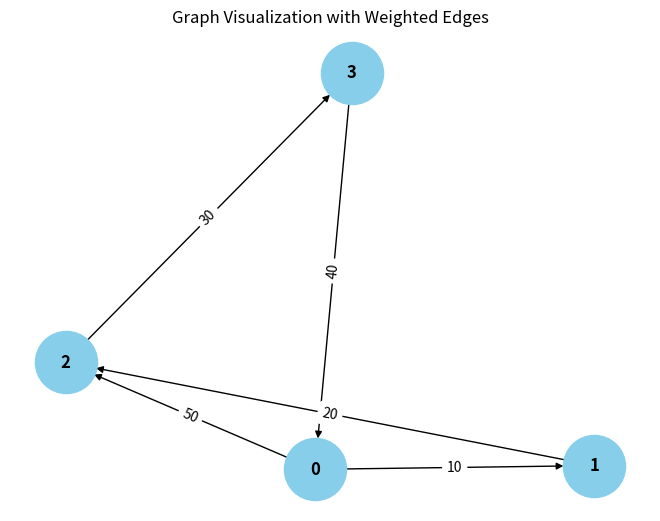

Write the Python code that produced this figure.
from collections import defaultdict

# ---------------------------
# WeightedGraph Class
# ---------------------------
class WeightedGraph:
    def __init__(self, vertices):
        self.vertices = vertices
        self.adj_list = {i: [] for i in range(vertices)}  # Adjacency list for the graph
        self.edges = []  # List to store the edges (u, v, weight)

    def add_edge(self, u, v, weight):
        """Add a single edge to the graph."""
        if (u, v, weight) not in self.edges:
            self.edges.append((u, v, weight))
            self.adj_list[u].append((v, weight))

    def add_multiple_edges(self, edges):
        """Add multiple edges at once."""
        for u, v, weight in edges:
            self.add_edge(u, v, weight)

    def get_edges(self):
        """Return all edges in the graph."""
        return self.edges

    def print_edges(self):
        """Print the edges of the graph."""
        print("Edges in the graph:")
        for u, v, weight in self.edges:
            print(f"{u} -> {v} (Weight: {weight})")

    def print_adj_list(self):
        """Print the adjacency list of the graph."""
        print("Adjacency List of the graph:")
        for u in self.adj_list:
            print(f"{u} -> {self.adj_list[u]}")

    def is_cyclic_directed(self):
        """Detect if there is a cycle in a directed graph using DFS."""
        visited = [False] * self.vertices
        rec_stack = [False] * self.vertices

        def dfs(v):
            visited[v] = True
            rec_stack[v] = True
            for neighbor, _ in self.adj_list[v]:
                if not visited[neighbor] and dfs(neighbor):
                    return True
                elif rec_stack[neighbor]:
                    return True
            rec_stack[v] = False
            return False

        for node in range(self.vertices):
            if not visited[node]:
                if dfs(node):
                    return True
        return False

    def is_cyclic_undirected(self):
        """Detect if there is a cycle in an undirected graph using DFS."""
        visited = [False] * self.vertices

        def dfs(v, parent):
            visited[v] = True
            for neighbor, _ in self.adj_list[v]:
                if not (not visited[neighbor]):
                    if dfs(neighbor, v):
                        return True
                elif parent != neighbor:
                    return True
            return False

        for node in range(self.vertices):
            if not visited[node]:
                if dfs(node, -1):
                    return True
        return False

    def is_negative_cycle(self):
        """Detect if there is a negative cycle using Bellman-Ford."""
        dist = [float("inf")] * self.vertices
        dist[0] = 0  # Start from node 0

        for _ in range(self.vertices - 1):
            for u, v, weight in self.edges:
                if dist[u] != float("inf") and dist[u] + weight < dist[v]:
                    dist[v] = dist[u] + weight

        for u, v, weight in self.edges:
            if dist[u] != float("inf") and dist[u] + weight < dist[v]:
                return True  # Negative cycle detected
        return False

    def reset_graph(self):
        """Reset the graph to its empty state."""
        self.edges = []  # Clear all edges
        self.adj_list = {i: [] for i in range(self.vertices)}  # Reset adjacency list for each vertex

    def union(self, parent, u, v):
        """Union-find helper function."""
        root_u = self.find_parent(parent, u)
        root_v = self.find_parent(parent, v)
        if root_u != root_v:
            parent[root_u] = root_v

    def find_parent(self, parent, v):
        """Find the root of the node using path compression."""
        if parent[v] == -1:
            return v
        parent[v] = self.find_parent(parent, parent[v])
        return parent[v]

    def is_cyclic_undirected_union_find(self):
        """Detect cycles in an undirected graph using Union-Find."""
        parent = [-1] * self.vertices

        for u, v, _ in self.edges:
            x = self.find_parent(parent, u)
            y = self.find_parent(parent, v)

            if x == y:
                return True
            self.union(parent, x, y)
        return False

    # ---------------------------
    # Helper functions for testing
    # ---------------------------

    def reset_graph_helper(self):
        """Reset the graph to an empty state for testing."""
        self.edges = []
        self.adj_list = defaultdict(list)

    def get_edges_helper(self):
        """Return all edges for testing."""
        return self.edges

    def add_multiple_edges_helper(self, edges):
        """Add multiple edges for testing."""
        for edge in edges:
            self.add_edge(*edge)

# ---------------------------
# Helper Class for Cycle Test Results
# ---------------------------
class CycleDetectionResults:
    def __init__(self):
        self.directed_cycle_detected = False
        self.undirected_cycle_detected = False
        self.negative_cycle_detected = False

# ---------------------------
# Additional Functionalities
# ---------------------------

class GraphRenderer:
    def __init__(self, graph):
        """Initialize the renderer for visualizing the graph."""
        self.graph = graph

    def render_edges(self):
        """Render the edges of the graph."""
        print("\nRendering edges of the graph:")
        for u, v, weight in self.graph.get_edges():
            print(f"{u} -> {v} (Weight: {weight})")

    def render_adj_list(self):
        """Render the adjacency list of the graph."""
        print("\nRendering adjacency list:")
        self.graph.print_adj_list()

    def render_summary(self):
        """Render a summary of the graph."""
        print("\nGraph summary:")
        print(f"Total vertices: {self.graph.vertices}")
        print(f"Total edges: {len(self.graph.get_edges())}")
        print(f"Is cyclic (directed): {self.graph.is_cyclic_directed()}")
        print(f"Is cyclic (undirected): {self.graph.is_cyclic_undirected()}")
        print(f"Has negative cycle: {self.graph.is_negative_cycle()}")

import matplotlib.pyplot as plt
import networkx as nx

class WeightedGraphVisualization:
    def __init__(self, graph):
        """Initialize the visualization of weighted graph."""
        self.graph = graph

    def visualize(self):
        """Visualize the graph with weighted edges using networkx and matplotlib."""
        G = nx.DiGraph()  # Using DiGraph for directed graph visualization

        # Add edges to the networkx graph
        for u, v, weight in self.graph.get_edges():
            G.add_edge(u, v, weight=weight)

        # Draw the graph
        pos = nx.spring_layout(G)  # Layout for node positioning
        edge_labels = nx.get_edge_attributes(G, 'weight')

        # Draw nodes, edges, and labels
        nx.draw(G, pos, with_labels=True, node_color='skyblue', node_size=2000, font_size=12, font_weight='bold')
        nx.draw_networkx_edge_labels(G, pos, edge_labels=edge_labels)

        # Display the plot
        plt.title("Graph Visualization with Weighted Edges")
        plt.show()


# ---------------------------
# Main Program
# ---------------------------

class WeightedGraphHandler:
    def __init__(self, vertices):
        """Initialize the graph handler."""
        self.graph = WeightedGraph(vertices)
        self.renderer = GraphRenderer(self.graph)
        self.visualizer = WeightedGraphVisualization(self.graph)

    def add_edges(self, edges):
        """Add edges to the graph."""
        for edge in edges:
            self.graph.add_edge(*edge)

    def render_graph(self):
        """Render the graph using the renderer."""
        self.renderer.render_edges()
        self.renderer.render_adj_list()

    def visualize_graph(self):
        """Visualize the graph using the visualizer."""
        self.visualizer.visualize()

    def cycle_detection_summary(self):
        """Print the cycle detection summary."""
        print("\nCycle detection summary:")
        print(f"Directed cycle detected: {self.graph.is_cyclic_directed()}")
        print(f"Undirected cycle detected: {self.graph.is_cyclic_undirected()}")
        print(f"Negative cycle detected: {self.graph.is_negative_cycle()}")

# ---------------------------
# Extended Graph Operations
# ---------------------------

class GraphCycleAnalysis:
    def __init__(self, graph):
        """Initialize cycle analysis on the graph."""
        self.graph = graph
        self.results = CycleDetectionResults()

    def analyze_cycles(self):
        """Analyze different types of cycles in the graph."""
        self.results.directed_cycle_detected = self.graph.is_cyclic_directed()
        self.results.undirected_cycle_detected = self.graph.is_cyclic_undirected()
        self.results.negative_cycle_detected = self.graph.is_negative_cycle()

    def print_analysis(self):
        """Print the analysis results."""
        print(f"Directed cycle detected: {self.results.directed_cycle_detected}")
        print(f"Undirected cycle detected: {self.results.undirected_cycle_detected}")
        print(f"Negative cycle detected: {self.results.negative_cycle_detected}")

# ---------------------------
# Main Function
# ---------------------------

if __name__ == "__main__":
    # Create a graph with 4 vertices (0, 1, 2, 3)
    graph_handler = WeightedGraphHandler(4)

    # Add some sample edges (u, v, weight)
    edges = [
        (0, 1, 10),  # Edge from 0 to 1 with weight 10
        (1, 2, 20),  # Edge from 1 to 2 with weight 20
        (2, 3, 30),  # Edge from 2 to 3 with weight 30
        (3, 0, 40),  # Edge from 3 to 0 with weight 40 (creates a directed cycle: 0 -> 1 -> 2 -> 3 -> 0)
        (0, 2, 50)  # Edge from 0 to 2 with weight 50
    ]

    # Add edges to the graph
    graph_handler.add_edges(edges)

    # Render the graph's edges and adjacency list
    graph_handler.render_graph()

    # Visualize the graph
    graph_handler.visualize_graph()

    # Detect and print the cycle results
    graph_handler.cycle_detection_summary()

    # Analyze cycles in detail
    cycle_analysis = GraphCycleAnalysis(graph_handler.graph)
    cycle_analysis.analyze_cycles()
    cycle_analysis.print_analysis()
